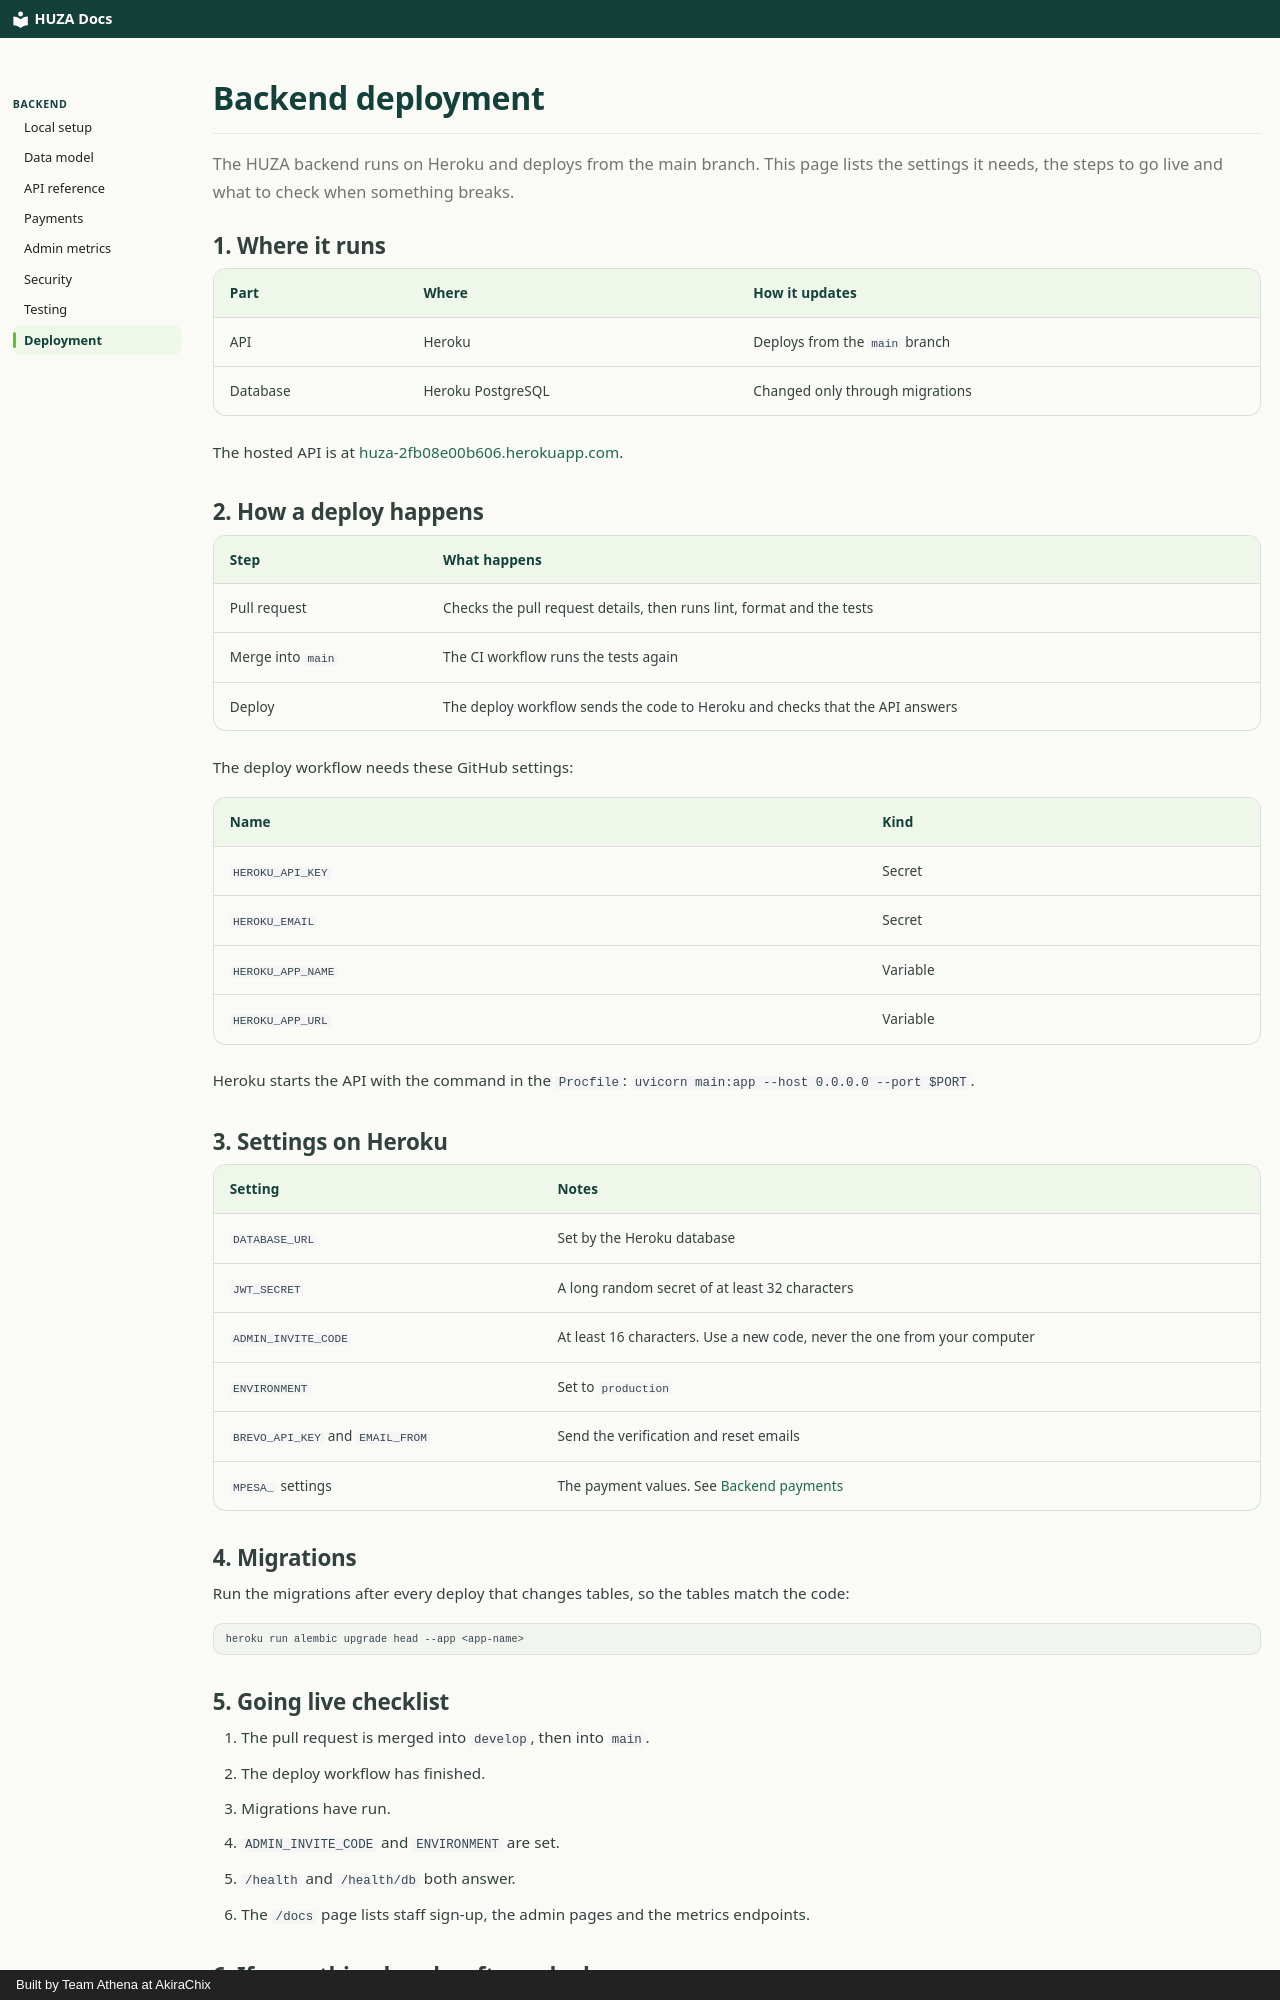

repository: akirachix/athena-technical-documentation · page: backend/deployment/index.html · generator: mkdocs · copyright: Built by Team Athena at AkiraChix

# Backend deployment

The HUZA backend runs on Heroku and deploys from the main branch. This page lists the settings it needs, the steps to go live and what to check when something breaks.

## 1. Where it runs

| Part | Where | How it updates |
| --- | --- | --- |
| API | Heroku | Deploys from the `main` branch |
| Database | Heroku PostgreSQL | Changed only through migrations |

The hosted API is at [huza-2fb08e00b606.herokuapp.com](https://huza-2fb08e00b606.herokuapp.com/docs).

## 2. How a deploy happens

| Step | What happens |
| --- | --- |
| Pull request | Checks the pull request details, then runs lint, format and the tests |
| Merge into `main` | The CI workflow runs the tests again |
| Deploy | The deploy workflow sends the code to Heroku and checks that the API answers |

The deploy workflow needs these GitHub settings:

| Name | Kind |
| --- | --- |
| `HEROKU_API_KEY` | Secret |
| `HEROKU_EMAIL` | Secret |
| `HEROKU_APP_NAME` | Variable |
| `HEROKU_APP_URL` | Variable |

Heroku starts the API with the command in the `Procfile`: `uvicorn main:app --host 0.0.0.0 --port $PORT`.

## 3. Settings on Heroku

| Setting | Notes |
| --- | --- |
| `DATABASE_URL` | Set by the Heroku database |
| `JWT_SECRET` | A long random secret of at least 32 characters |
| `ADMIN_INVITE_CODE` | At least 16 characters. Use a new code, never the one from your computer |
| `ENVIRONMENT` | Set to `production` |
| `BREVO_API_KEY` and `EMAIL_FROM` | Send the verification and reset emails |
| `MPESA_` settings | The payment values. See [Backend payments](payments.md) |

## 4. Migrations

Run the migrations after every deploy that changes tables, so the tables match the code:

```bash
heroku run alembic upgrade head --app <app-name>
```
